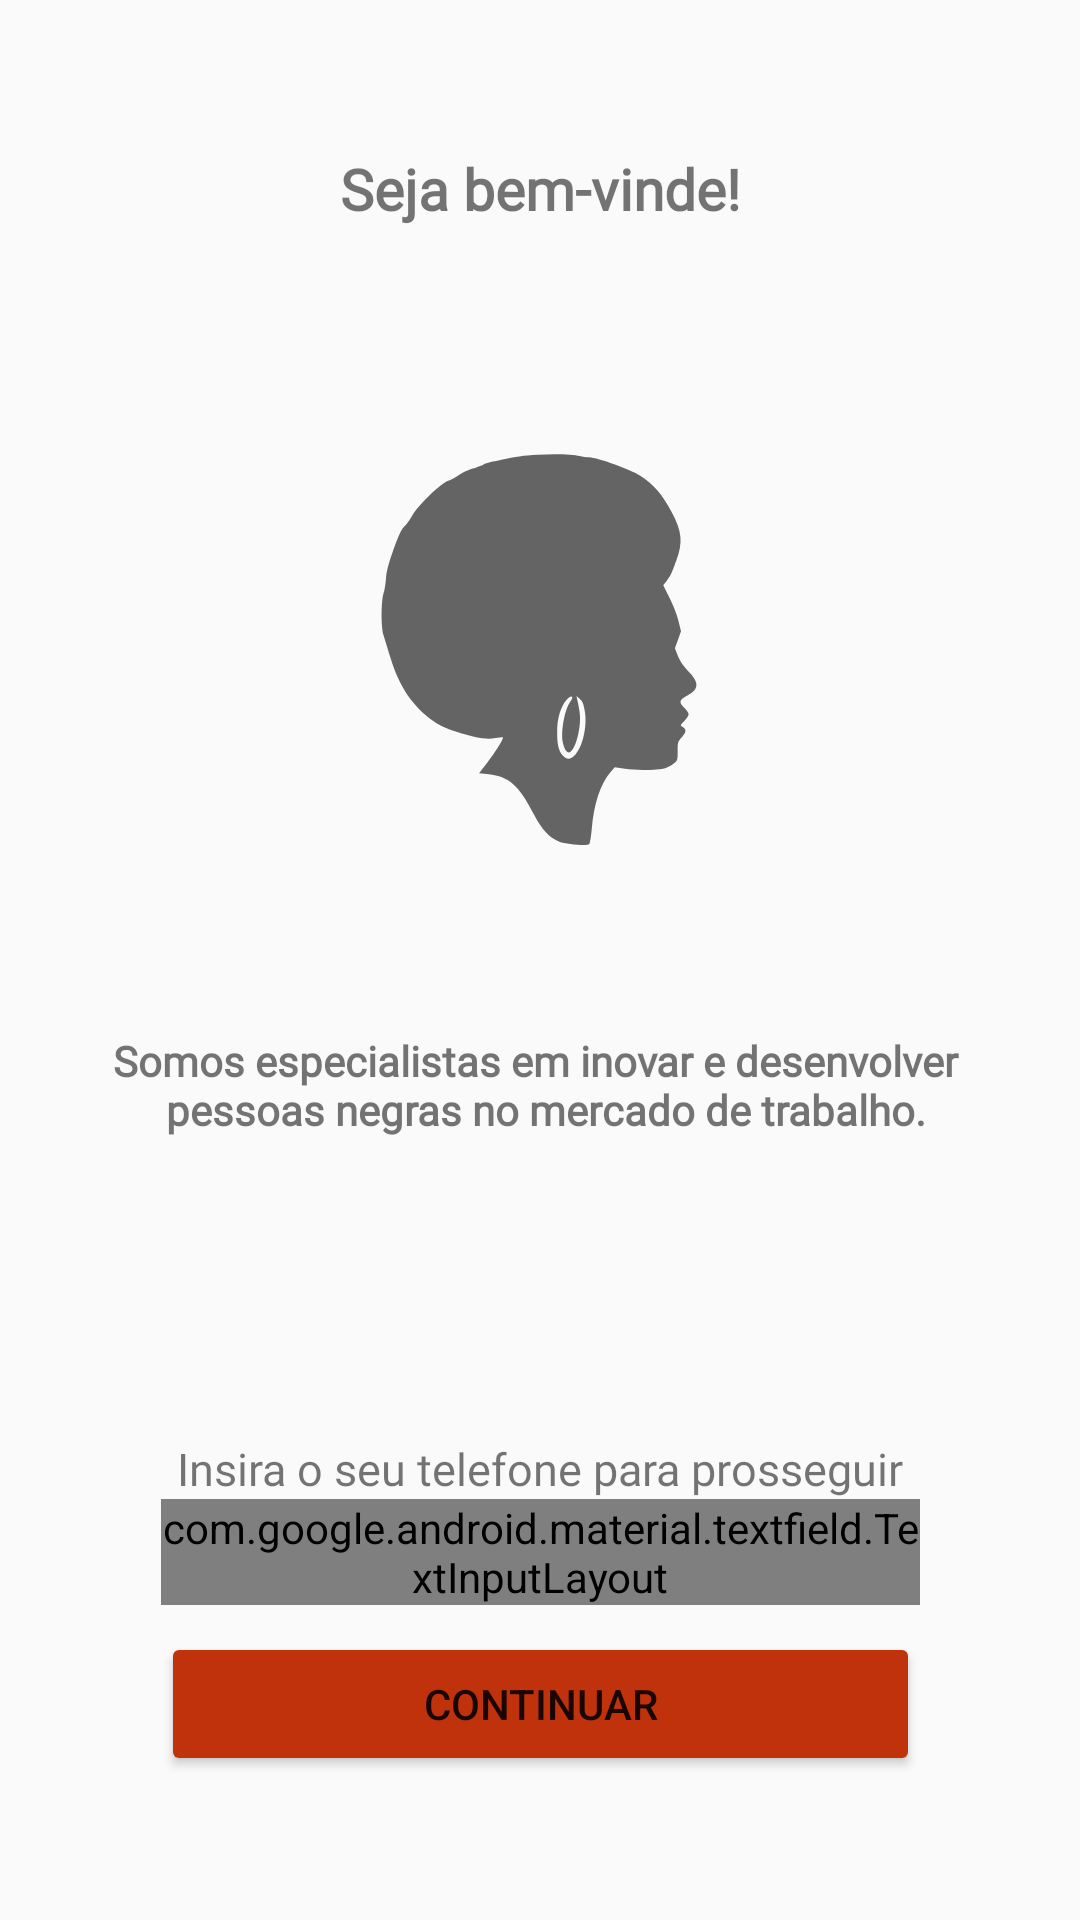

Produce the Android XML layout that renders to this screen, including the resource entries it uses.
<!-- AndroidManifest.xml: application theme Theme.AppCompat.Light.NoActionBar -->
<!-- res/layout/login_fragment.xml -->
<?xml version="1.0" encoding="utf-8"?>
<androidx.constraintlayout.widget.ConstraintLayout xmlns:android="http://schemas.android.com/apk/res/android"
    xmlns:app="http://schemas.android.com/apk/res-auto"
    android:layout_width="match_parent"
    android:layout_height="match_parent">

    <TextView
        android:id="@+id/welcomeTitle"
        android:layout_width="wrap_content"
        android:layout_height="wrap_content"
        android:layout_marginTop="50dp"
        android:fontFamily="@font/josefin_sans_regular"
        android:text="@string/welcomeTitle_description"
        android:textSize="19sp"
        android:textStyle="bold"
        app:layout_constraintEnd_toEndOf="parent"
        app:layout_constraintStart_toStartOf="parent"
        app:layout_constraintTop_toTopOf="parent" />

    <ImageView
        android:id="@+id/img_logo"
        android:layout_width="wrap_content"
        android:layout_height="wrap_content"
        android:layout_margin="150dp"
        android:src="@drawable/ic_logo"
        app:layout_constraintEnd_toEndOf="parent"
        app:layout_constraintStart_toStartOf="parent"
        app:layout_constraintTop_toTopOf="parent" />

    <TextView
        android:id="@+id/about"
        android:layout_width="wrap_content"
        android:layout_height="wrap_content"
        android:layout_marginTop="50dp"
        android:fontFamily="@font/roboto_regular"
        android:gravity="center"
        android:text="@string/about_description"
        android:textSize="14sp"
        android:textStyle="bold"
        app:layout_constraintEnd_toEndOf="parent"
        app:layout_constraintStart_toStartOf="parent"
        app:layout_constraintTop_toBottomOf="@id/img_logo" />

    <TextView
        android:id="@+id/phoneTitle"
        android:layout_width="wrap_content"
        android:layout_height="wrap_content"
        android:layout_marginTop="100dp"
        android:fontFamily="@font/roboto_regular"
        android:text="@string/phoneTitle_description"
        android:textSize="15sp"
        app:layout_constraintBottom_toTopOf="@id/phoneEditText"
        app:layout_constraintEnd_toEndOf="parent"
        app:layout_constraintStart_toStartOf="parent"
        app:layout_constraintTop_toBottomOf="@id/about" />

    <com.google.android.material.textfield.TextInputLayout
        android:id="@+id/phoneEditText"
        style="@style/Widget.MaterialComponents.TextInputLayout.OutlinedBox"
        android:layout_width="0dp"
        android:layout_height="wrap_content"
        android:layout_marginStart="16dp"
        android:layout_marginEnd="16dp"
        android:hint="@string/phone_mask"
        app:boxCornerRadiusBottomEnd="5dp"
        app:boxCornerRadiusBottomStart="5dp"
        app:boxCornerRadiusTopEnd="5dp"
        app:boxCornerRadiusTopStart="5dp"
        app:layout_constraintEnd_toEndOf="@id/about"
        app:layout_constraintStart_toStartOf="@id/about"
        app:layout_constraintTop_toBottomOf="@id/phoneTitle">

        <com.google.android.material.textfield.TextInputEditText
            android:layout_width="match_parent"
            android:layout_height="wrap_content"
            android:ellipsize="end"
            android:maxLines="1" />

    </com.google.android.material.textfield.TextInputLayout>

    <Button
        android:id="@+id/continueButton"
        android:layout_width="0dp"
        android:layout_height="wrap_content"
        android:layout_marginTop="9dp"
        android:backgroundTint="#C0320C"
        android:text="@string/continueButton_description"
        app:layout_constraintEnd_toEndOf="@id/phoneEditText"
        app:layout_constraintStart_toStartOf="@id/phoneEditText"
        app:layout_constraintTop_toBottomOf="@id/phoneEditText" />
</androidx.constraintlayout.widget.ConstraintLayout>
<!-- resources referenced by this layout -->
<resources>
  <!-- drawable ic_logo: vector/xml drawable (drawable-anydpi, 2063 chars, omitted) -->
  <string name="about_description">Somos especialistas em inovar e desenvolver \n pessoas negras no mercado de trabalho.</string>
  <string name="continueButton_description">Continuar</string>
  <string name="phoneTitle_description">Insira o seu telefone para prosseguir</string>
  <string name="phone_mask">(99) 99999 – 9999</string>
  <string name="welcomeTitle_description">Seja bem-vinde!</string>
</resources>
